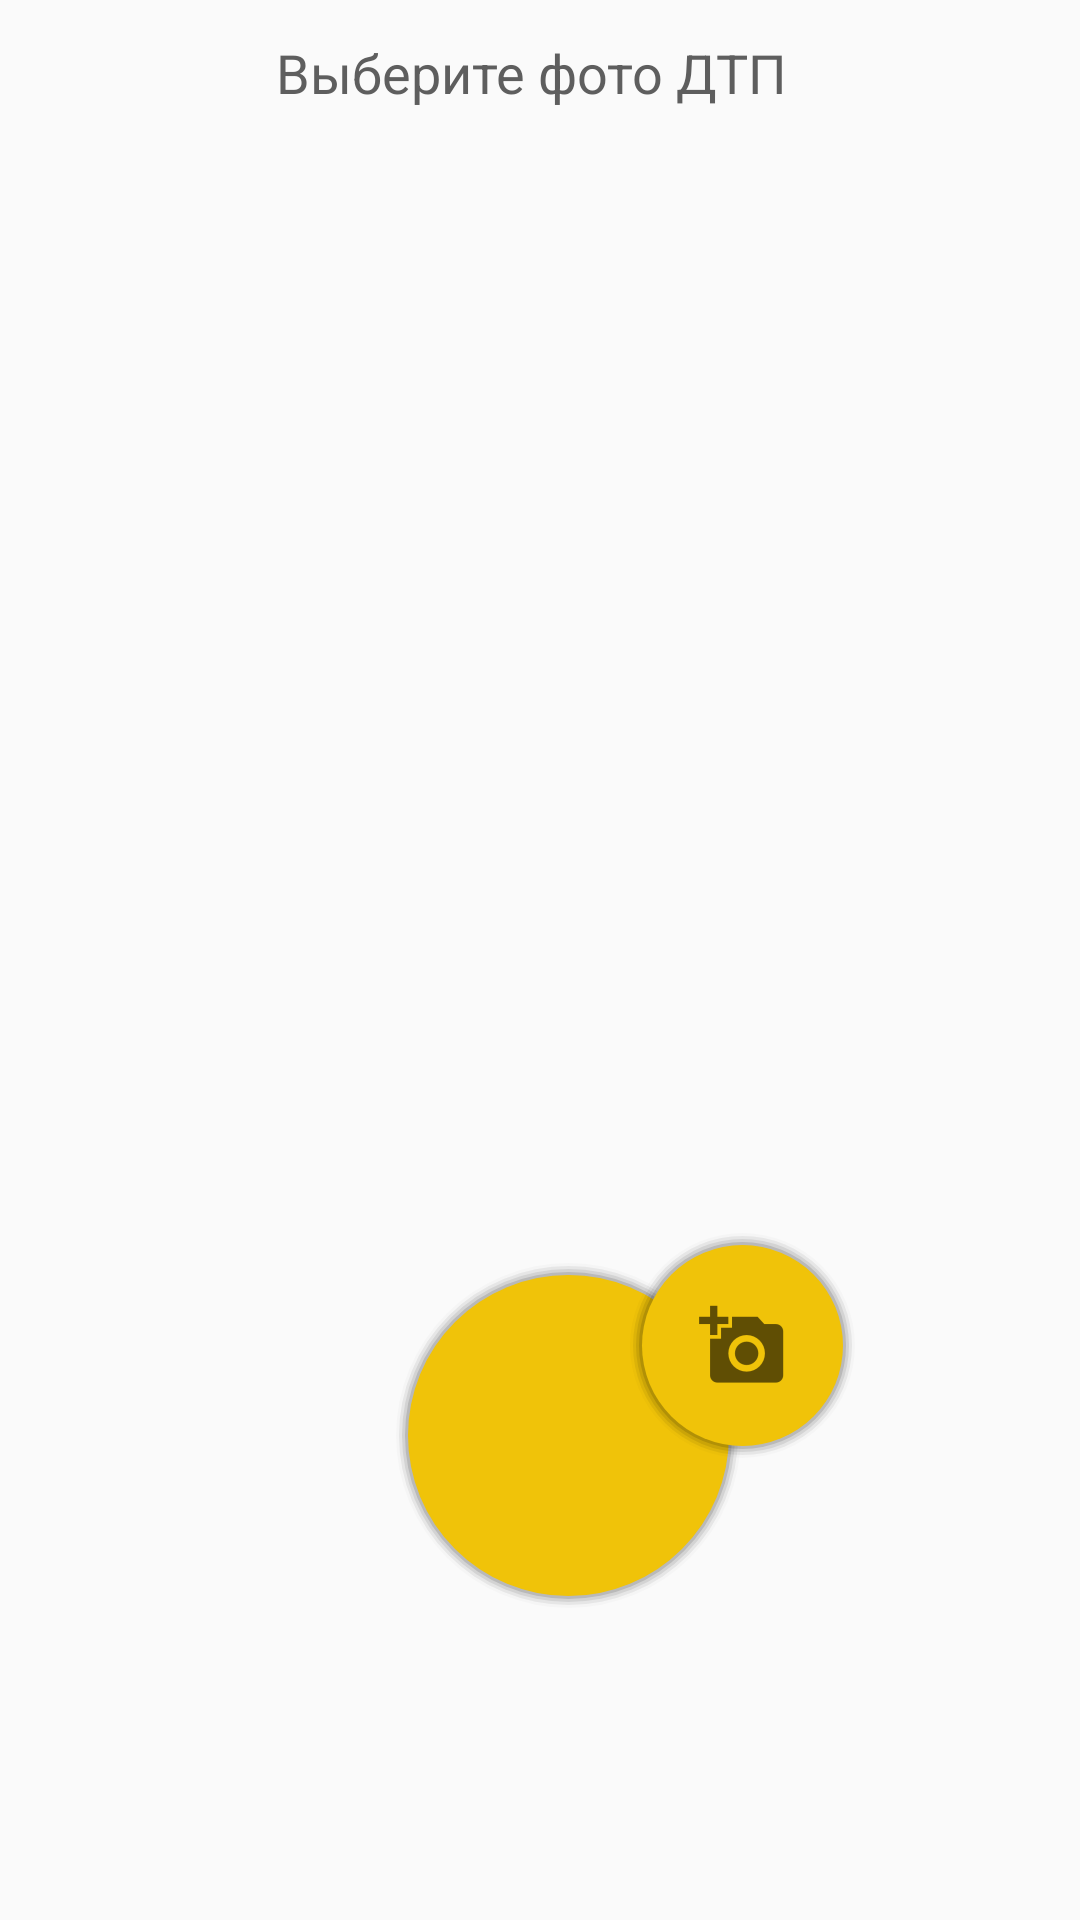

This screen was rendered from an Android layout file. Write that file and the resources it references.
<!-- AndroidManifest.xml: application theme Theme.AppCompat.Light.NoActionBar -->
<!-- res/layout/addpics.xml -->
<?xml version="1.0" encoding="utf-8"?>
<android.support.constraint.ConstraintLayout xmlns:android="http://schemas.android.com/apk/res/android"
    xmlns:app="http://schemas.android.com/apk/res-auto"
    xmlns:tools="http://schemas.android.com/tools"
    android:id="@+id/photoMainCL"
    android:layout_width="match_parent"
    android:layout_height="match_parent"
    android:layout_marginTop="-4dp"
    app:layout_behavior="@string/appbar_scrolling_view_behavior"
    tools:context="cardam2.cardam2.PhotoActivity">

    <ProgressBar
        android:id="@+id/progressBar2"
        style="?android:attr/progressBarStyle"
        android:layout_width="173dp"
        android:layout_height="200dp"
        android:layout_centerHorizontal="true"
        android:layout_centerVertical="true"
        android:layout_gravity="center"
        android:layout_marginTop="172dp"
        android:elevation="100dp"
        android:visibility="invisible"
        app:layout_constraintTop_toTopOf="@+id/constraintLayout6"
        tools:layout_editor_absoluteX="106dp" />

    <android.support.constraint.ConstraintLayout
        android:id="@+id/constraintLayout6"
        android:layout_width="match_parent"
        android:layout_height="match_parent"
        android:layout_marginBottom="8dp"
        app:layout_constraintBottom_toBottomOf="parent"
        tools:layout_editor_absoluteX="-1dp">

        <android.support.v7.widget.Toolbar
            android:id="@+id/toolbar2"
            android:layout_width="match_parent"
            android:layout_height="50dp"
            android:background="@color/common_action_bar_splitter"
            android:minHeight="?attr/actionBarSize"
            android:theme="?attr/actionBarTheme"
            app:layout_constraintTop_toTopOf="parent"
            tools:layout_editor_absoluteX="0dp" />

        <TextView
            android:id="@+id/textView5"
            android:layout_width="wrap_content"
            android:layout_height="wrap_content"
            android:layout_marginStart="92dp"
            android:layout_marginTop="12dp"
            android:text="Выберите фото ДТП"
            android:textColor="@color/darkGray2"
            android:textSize="18sp"
            app:layout_constraintStart_toStartOf="@+id/toolbar2"
            app:layout_constraintTop_toTopOf="@+id/toolbar2" />

        <android.support.constraint.ConstraintLayout
            android:id="@+id/constraintLayout3"
            android:layout_width="match_parent"
            android:layout_height="249dp"
            android:layout_marginTop="8dp"
            app:layout_constraintTop_toBottomOf="@+id/toolbar2"
            tools:layout_editor_absoluteX="0dp">

            <android.support.v7.widget.RecyclerView
                android:id="@+id/recycler_view"
                android:layout_width="0dp"
                android:layout_height="0dp"
                android:layout_weight="1"
                android:background="@android:color/darker_gray"
                android:gravity="center"
                android:padding="10dp"
                tools:layout_editor_absoluteX="20dp"
                tools:layout_editor_absoluteY="266dp" />

            

            <android.support.constraint.ConstraintLayout
                android:id="@+id/constraintLayout4"
                android:layout_width="match_parent"
                android:layout_height="245dp"
                android:layout_marginLeft="8dp"
                android:layout_marginRight="8dp"
                app:layout_constraintHorizontal_bias="1.0"
                app:layout_constraintLeft_toLeftOf="parent"
                app:layout_constraintRight_toRightOf="parent"
                app:layout_constraintTop_toTopOf="parent">

                <GridLayout
                    android:id="@+id/gridLayout1"
                    android:layout_width="match_parent"
                    android:layout_height="227dp"
                    android:layout_marginTop="8dp"
                    android:columnCount="3"
                    android:rowCount="3"
                    android:visibility="visible"
                    app:layout_constraintTop_toTopOf="parent">

                    <ImageView
                        android:id="@+id/imageView11"
                        android:layout_width="100dp"
                        android:layout_height="100dp"
                        android:layout_margin="4dp"
                        app:srcCompat="@android:drawable/screen_background_light_transparent" />

                    <ImageView
                        android:id="@+id/imageView12"
                        android:layout_width="100dp"
                        android:layout_height="100dp"
                        android:layout_margin="4dp"
                        app:srcCompat="@android:drawable/screen_background_light_transparent" />

                    <ImageView
                        android:id="@+id/imageView13"
                        android:layout_width="100dp"
                        android:layout_height="100dp"
                        android:layout_margin="4dp"
                        app:srcCompat="@android:drawable/screen_background_light_transparent" />

                    <ImageView
                        android:id="@+id/imageView14"
                        android:layout_width="100dp"
                        android:layout_height="100dp"
                        android:layout_margin="4dp"
                        app:srcCompat="@android:drawable/screen_background_light_transparent" />

                    <ImageView
                        android:id="@+id/imageView15"
                        android:layout_width="100dp"
                        android:layout_height="100dp"
                        android:layout_margin="4dp"
                        app:srcCompat="@android:drawable/screen_background_light_transparent" />

                    <ImageView
                        android:id="@+id/imageView16"
                        android:layout_width="100dp"
                        android:layout_height="100dp"
                        android:layout_margin="4dp"
                        app:srcCompat="@android:drawable/screen_background_light_transparent" />

                </GridLayout>

            </android.support.constraint.ConstraintLayout>


        </android.support.constraint.ConstraintLayout>

        <android.support.constraint.ConstraintLayout
            android:id="@+id/constraintLayout5"
            android:layout_width="369dp"
            android:layout_height="179dp"
            android:layout_marginBottom="8dp"
            android:layout_marginLeft="8dp"
            android:layout_marginRight="8dp"
            android:layout_marginTop="8dp"
            app:layout_constraintBottom_toBottomOf="parent"
            app:layout_constraintLeft_toLeftOf="parent"
            app:layout_constraintRight_toRightOf="parent"
            app:layout_constraintTop_toBottomOf="@+id/constraintLayout3">

            <ImageButton
                android:id="@+id/chooser_button2"
                android:layout_width="115dp"
                android:layout_height="115dp"
                android:layout_marginBottom="8dp"
                android:layout_marginStart="136dp"
                android:layout_marginTop="40dp"
                android:background="@drawable/photochooser"
                android:elevation="4dp"
                android:src="@drawable/ic_image_name"
                android:tint="@color/colorBlack"
                app:layout_constraintBottom_toBottomOf="parent"
                app:layout_constraintStart_toStartOf="parent"
                app:layout_constraintTop_toTopOf="parent"
                app:layout_constraintVertical_bias="0.055" />

            <ImageButton
                android:id="@+id/camera_button"
                android:layout_width="75dp"
                android:layout_height="75dp"
                android:layout_marginBottom="8dp"
                android:layout_marginEnd="80dp"
                android:layout_marginTop="8dp"
                android:background="@drawable/photochooser"
                android:elevation="6dp"
                android:src="@drawable/ic_add_photo"
                android:tint="@color/colorBlack"
                app:layout_constraintBottom_toBottomOf="parent"
                app:layout_constraintEnd_toEndOf="parent"
                app:layout_constraintTop_toTopOf="parent"
                app:layout_constraintVertical_bias="0.261" />

        </android.support.constraint.ConstraintLayout>

    </android.support.constraint.ConstraintLayout>

</android.support.constraint.ConstraintLayout>
<!-- resources referenced by this layout -->
<resources>
  <color name="colorBlack">#000000</color>
  <color name="darkGray2">#5e5e5e</color>
  <!-- drawable ic_add_photo: png bitmap (drawable-hdpi, 759 bytes) -->
  <!-- drawable photochooser (drawable) -->
  <?xml version="1.0" encoding="utf-8"?>
  <layer-list xmlns:android="http://schemas.android.com/apk/res/android">
      <item>
          <shape android:shape="oval">
              <padding android:top="1dp" android:right="1dp" android:bottom="1dp" android:left="1dp" />
              <solid android:color="#05000000" />
          </shape>
      </item>
      <item>
          <shape android:shape="oval">
              <padding android:top="1dp" android:right="1dp" android:bottom="1dp" android:left="1dp" />
              <solid android:color="#10000000" />
          </shape>
      </item>
      <item>
          <shape android:shape="oval">
              <padding android:top="1dp" android:right="1dp" android:bottom="1dp" android:left="1dp" />
              <solid android:color="#15000000" />
          </shape>
      </item>
      <item>
          <shape android:shape="oval">
              <padding android:top="1dp" android:right="1dp" android:bottom="1dp" android:left="1dp" />
              <solid android:color="#20000000" />
          </shape>
      </item>
      <item android:icon="@drawable/ic_add_photo">
          <shape android:shape="oval">
              <solid android:color="#f0c309"/>
              <size android:width="120dp" android:height="120dp"/>
          </shape>
      </item>
  
  </layer-list>
</resources>
